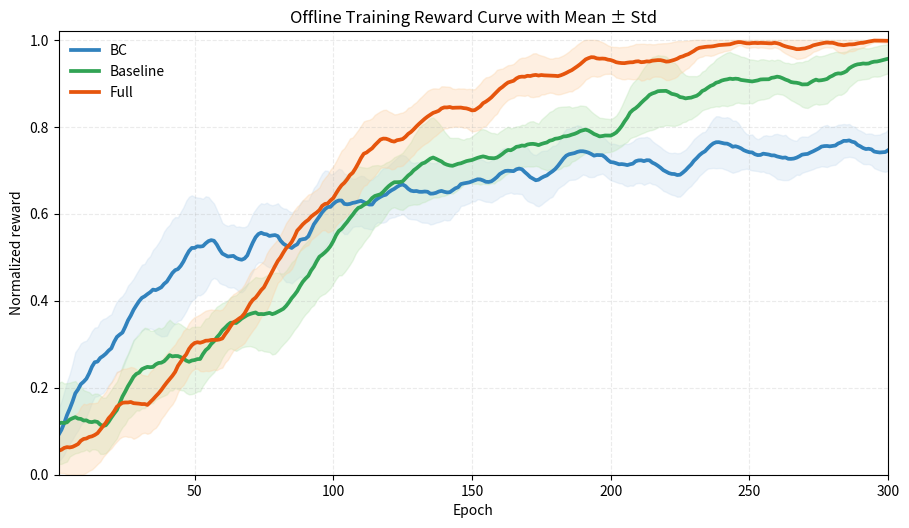

Source code (Python):
import numpy as np
import matplotlib.pyplot as plt
from pathlib import Path

OUTPUT_DIR = Path(r"D:\pycharm\carla_code\test\rl_curve_demo\offline_reward_v2")
OUTPUT_DIR.mkdir(parents=True, exist_ok=True)

rng = np.random.default_rng(2026)
episodes = np.arange(1, 301)
steps0 = episodes - 1
num_seeds = 6
window = 11
start_level = 0.085


def smooth_edge(values, window_size=11):
    pad_left = window_size // 2
    pad_right = window_size - 1 - pad_left
    padded = np.pad(values, (pad_left, pad_right), mode="edge")
    kernel = np.ones(window_size) / window_size
    return np.convolve(padded, kernel, mode="valid")


def ramp_sigmoid(x, center, width, amplitude):
    sigmoid = 1.0 / (1.0 + np.exp(-(x - center) / width))
    start_sigmoid = 1.0 / (1.0 + np.exp(-(0 - center) / width))
    return amplitude * (sigmoid - start_sigmoid)


def add_correlated_noise(base, noise_scale, rho=0.82, dip_prob=0.0, dip_mag=(0.02, 0.05), burst_scale=0.02):
    runs = []
    for _ in range(num_seeds):
        correlated = np.zeros_like(base)
        state = 0.0
        local_noise = rng.normal(0, noise_scale, size=base.size)
        micro_noise = rng.normal(0, 0.35 * noise_scale, size=base.size)
        for idx in range(base.size):
            state = rho * state + local_noise[idx]
            correlated[idx] = state

        run = base + correlated + micro_noise

        burst_count = rng.integers(3, 6)
        for _ in range(burst_count):
            center = rng.integers(18, base.size - 12)
            width = rng.integers(2, 6)
            amplitude = rng.uniform(0.008, burst_scale)
            sign = -1.0 if rng.random() < 0.68 else 1.0
            burst = sign * amplitude * np.exp(-0.5 * ((np.arange(base.size) - center) / width) ** 2)
            run = run + burst

        if dip_prob > 0:
            num_dips = rng.integers(1, 4)
            for _ in range(num_dips):
                if rng.random() < dip_prob:
                    center = rng.integers(35, base.size - 25)
                    width = rng.integers(7, 16)
                    amplitude = rng.uniform(*dip_mag)
                    dip = amplitude * np.exp(-0.5 * ((np.arange(base.size) - center) / width) ** 2)
                    run = run - dip

        runs.append(np.clip(run, 0.0, 1.0))
    return np.asarray(runs)


# BC: same start, quick early gain, then moderate plateau with noticeable instability.
bc_base = start_level + 0.47 * (1 - np.exp(-steps0 / 24.0))
bc_base += 0.23 * (1 - np.exp(-np.maximum(steps0 - 52, 0) / 125.0))
bc_noise = 0.062 * np.exp(-steps0 / 150.0) + 0.021
bc_runs = add_correlated_noise(bc_base, bc_noise, rho=0.74, dip_prob=0.30, dip_mag=(0.016, 0.042), burst_scale=0.026)

# Baseline: same start, slower warmup, then stronger offline improvement approaching Full.
baseline_base = start_level + 0.13 * (1 - np.exp(-steps0 / 34.0))
baseline_base += ramp_sigmoid(steps0, center=96, width=24, amplitude=0.60)
baseline_base += 0.18 * (1 - np.exp(-np.maximum(steps0 - 188, 0) / 76.0))
baseline_noise = 0.054 * np.exp(-steps0 / 185.0) + 0.018
baseline_runs = add_correlated_noise(baseline_base, baseline_noise, rho=0.80, dip_prob=0.22, dip_mag=(0.015, 0.035), burst_scale=0.020)

# Full: same start, faster lift and saturation near the normalized upper bound around 1.0.
full_base = start_level + 0.12 * (1 - np.exp(-steps0 / 31.0))
full_base += ramp_sigmoid(steps0, center=80, width=17, amplitude=0.62)
full_base += ramp_sigmoid(steps0, center=170, width=20, amplitude=0.18)
full_base += 0.06 * (1 - np.exp(-np.maximum(steps0 - 232, 0) / 48.0))
full_noise = 0.048 * np.exp(-steps0 / 172.0) + 0.016
full_runs = add_correlated_noise(full_base, full_noise, rho=0.78, dip_prob=0.14, dip_mag=(0.012, 0.026), burst_scale=0.017)

methods = [
    ("BC", bc_runs, "#c6dbef", "#3182bd"),
    ("Baseline", baseline_runs, "#bae4b3", "#31a354"),
    ("Full", full_runs, "#fdd0a2", "#e6550d"),
]

plt.figure(figsize=(9.2, 5.4), dpi=180)

for label, runs, fill_color, line_color in methods:
    mean = runs.mean(axis=0)
    std = runs.std(axis=0)
    mean_smooth = smooth_edge(mean, window)
    std_smooth = smooth_edge(std, window)

    lower = np.clip(mean_smooth - std_smooth, 0.0, 1.0)
    upper = np.clip(mean_smooth + std_smooth, 0.0, 1.0)

    plt.fill_between(episodes, lower, upper, color=fill_color, alpha=0.32)
    plt.plot(episodes, mean_smooth, color=line_color, linewidth=2.7, label=label)

plt.xlabel("Epoch")
plt.ylabel("Normalized reward")
plt.title("Offline Training Reward Curve with Mean ± Std")
plt.xlim(1, episodes[-1])
plt.ylim(0.0, 1.02)
plt.grid(alpha=0.25, linestyle="--")
plt.legend(frameon=False)
plt.tight_layout()

png_path = OUTPUT_DIR / "normalized_reward_mean_std_3methods.png"
pdf_path = OUTPUT_DIR / "normalized_reward_mean_std_3methods.pdf"
plt.savefig(png_path, bbox_inches="tight")
plt.savefig(pdf_path, bbox_inches="tight")
plt.close()

print(f"Saved: {png_path}")
print(f"Saved: {pdf_path}")
